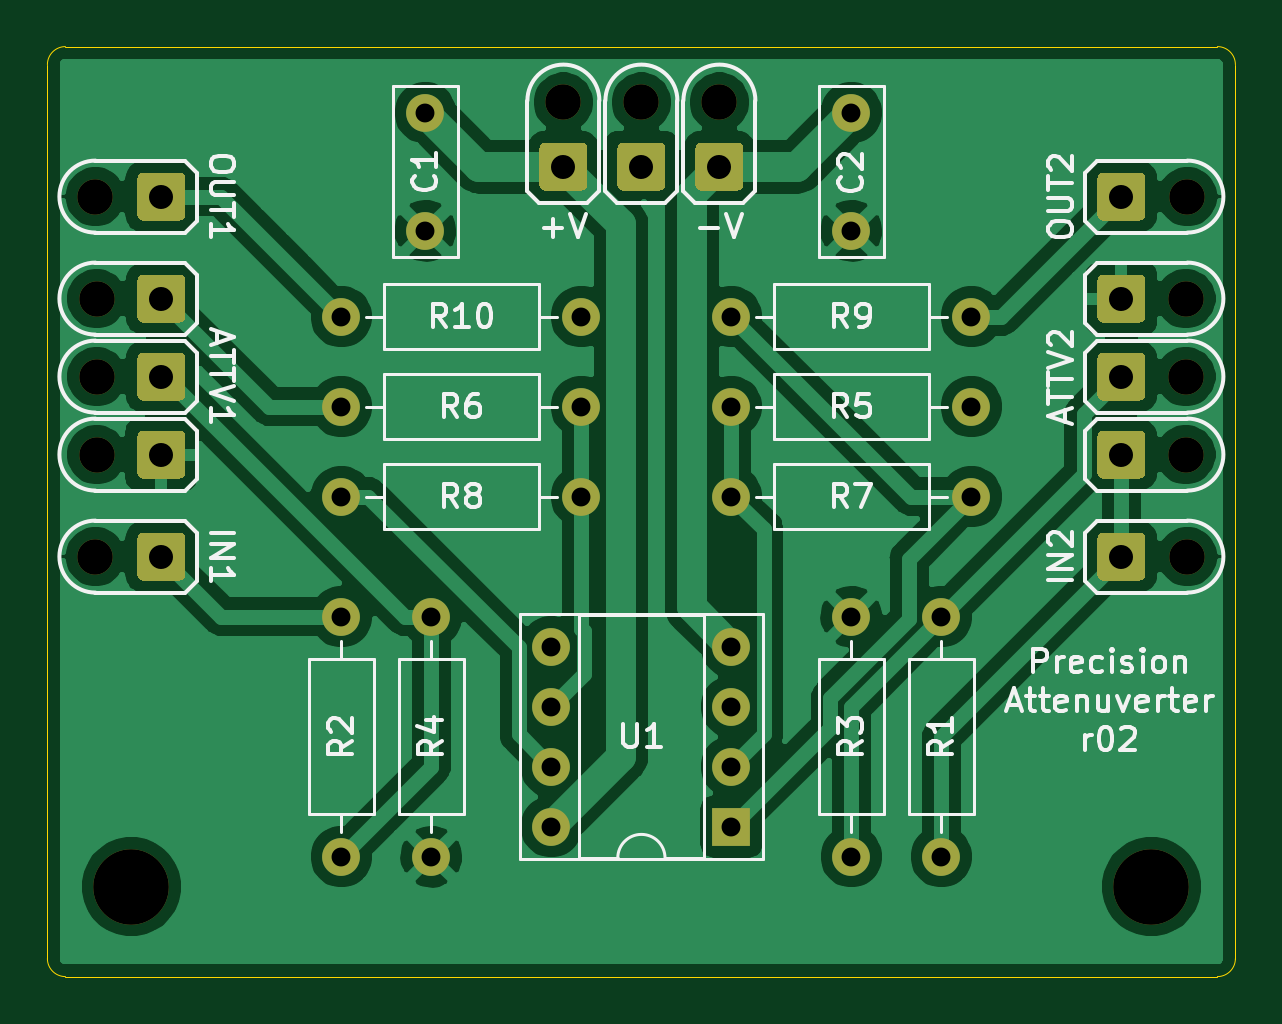
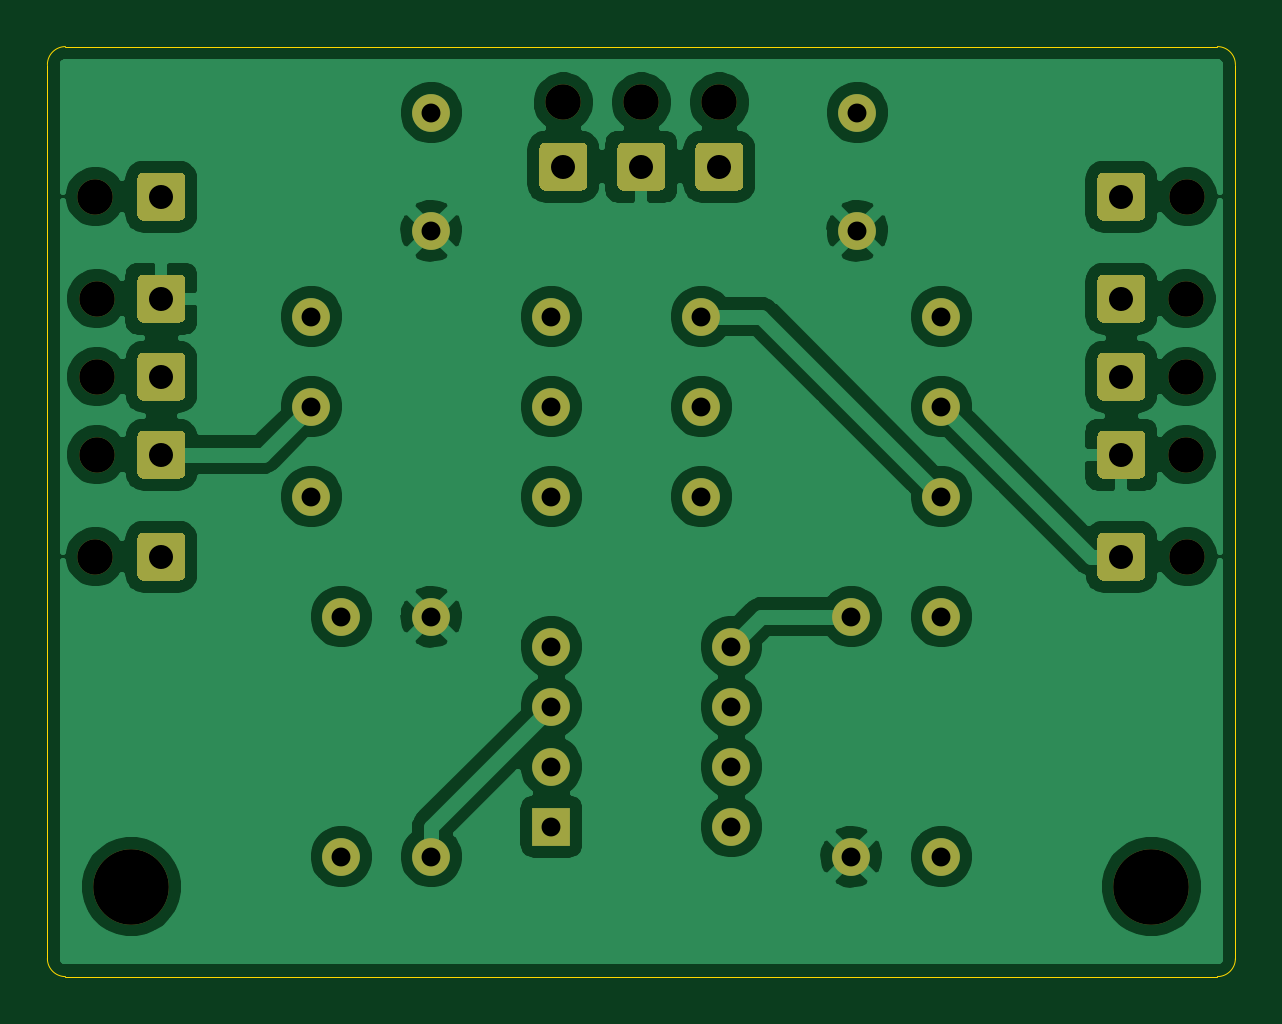
Circuit board: 8 layer files. Board 50.3 x 39.4 mm.
- bottom_copper: cgs-attenuverter-board-B_Cu.gbl (113779 bytes)
- bottom_mask: cgs-attenuverter-board-B_Mask.gbs (6765 bytes)
- bottom_silk: cgs-attenuverter-board-B_SilkS.gbo (486 bytes)
- outline: cgs-attenuverter-board-Edge_Cuts.gm1 (1021 bytes)
- top_copper: cgs-attenuverter-board-F_Cu.gtl (99202 bytes)
- top_mask: cgs-attenuverter-board-F_Mask.gts (6765 bytes)
- top_silk: cgs-attenuverter-board-F_SilkS.gto (29068 bytes)
- drill: cgs-attenuverter-board.drl (1261 bytes)

=== bottom_copper: cgs-attenuverter-board-B_Cu.gbl (113779 bytes, source omitted) ===
=== bottom_mask: cgs-attenuverter-board-B_Mask.gbs (6765 bytes, source omitted) ===
=== bottom_silk: cgs-attenuverter-board-B_SilkS.gbo ===
%TF.GenerationSoftware,KiCad,Pcbnew,(5.1.8-0-10_14)*%
%TF.CreationDate,2021-07-14T10:01:13+01:00*%
%TF.ProjectId,cgs-attenuverter-board,6367732d-6174-4746-956e-757665727465,rev?*%
%TF.SameCoordinates,Original*%
%TF.FileFunction,Legend,Bot*%
%TF.FilePolarity,Positive*%
%FSLAX46Y46*%
G04 Gerber Fmt 4.6, Leading zero omitted, Abs format (unit mm)*
G04 Created by KiCad (PCBNEW (5.1.8-0-10_14)) date 2021-07-14 10:01:13*
%MOMM*%
%LPD*%
G01*
G04 APERTURE LIST*
G04 APERTURE END LIST*
M02*

=== outline: cgs-attenuverter-board-Edge_Cuts.gm1 ===
%TF.GenerationSoftware,KiCad,Pcbnew,(5.1.8-0-10_14)*%
%TF.CreationDate,2021-07-14T10:01:13+01:00*%
%TF.ProjectId,cgs-attenuverter-board,6367732d-6174-4746-956e-757665727465,rev?*%
%TF.SameCoordinates,Original*%
%TF.FileFunction,Profile,NP*%
%FSLAX46Y46*%
G04 Gerber Fmt 4.6, Leading zero omitted, Abs format (unit mm)*
G04 Created by KiCad (PCBNEW (5.1.8-0-10_14)) date 2021-07-14 10:01:13*
%MOMM*%
%LPD*%
G01*
G04 APERTURE LIST*
%TA.AperFunction,Profile*%
%ADD10C,0.050000*%
%TD*%
G04 APERTURE END LIST*
D10*
X176784000Y-87630000D02*
G75*
G02*
X177546000Y-88392000I0J-762000D01*
G01*
X127254000Y-88392000D02*
G75*
G02*
X128016000Y-87630000I762000J0D01*
G01*
X128016000Y-127000000D02*
G75*
G02*
X127254000Y-126238000I0J762000D01*
G01*
X177546000Y-126238000D02*
G75*
G02*
X176784000Y-127000000I-762000J0D01*
G01*
X127254000Y-126238000D02*
X127254000Y-88392000D01*
X177546000Y-126238000D02*
X177546000Y-88392000D01*
X128016000Y-87630000D02*
X176784000Y-87630000D01*
X128016000Y-127000000D02*
X176784000Y-127000000D01*
M02*

=== top_copper: cgs-attenuverter-board-F_Cu.gtl (99202 bytes, source omitted) ===
=== top_mask: cgs-attenuverter-board-F_Mask.gts (6765 bytes, source omitted) ===
=== top_silk: cgs-attenuverter-board-F_SilkS.gto (29068 bytes, source omitted) ===
=== drill: cgs-attenuverter-board.drl ===
M48
; DRILL file {KiCad (5.1.8-0-10_14)} date Wednesday, July 14, 2021 at 10:01:18 AM
; FORMAT={-:-/ absolute / metric / decimal}
; #@! TF.CreationDate,2021-07-14T10:01:18+01:00
; #@! TF.GenerationSoftware,Kicad,Pcbnew,(5.1.8-0-10_14)
FMAT,2
METRIC
T1C0.800
T2C1.016
T3C1.500
T4C3.200
%
G90
G05
T1
X165.1Y-111.76
X165.1Y-121.92
X143.256Y-90.424
X143.256Y-95.424
X139.7Y-111.76
X139.7Y-121.92
X161.29Y-90.424
X161.29Y-95.424
X143.51Y-111.76
X143.51Y-121.92
X156.21Y-99.06
X166.37Y-99.06
X161.29Y-111.76
X161.29Y-121.92
X148.59Y-113.03
X148.59Y-115.57
X148.59Y-118.11
X148.59Y-120.65
X156.21Y-113.03
X156.21Y-115.57
X156.21Y-118.11
X156.21Y-120.65
X156.21Y-102.87
X166.37Y-102.87
X139.7Y-99.06
X149.86Y-99.06
X139.7Y-102.87
X149.86Y-102.87
X156.21Y-106.68
X166.37Y-106.68
X139.7Y-106.68
X149.86Y-106.68
T2
X132.08Y-109.22
X132.08Y-93.98
X172.72Y-98.298
X172.72Y-101.6
X172.72Y-104.902
X172.72Y-109.22
X172.72Y-93.98
X149.098Y-92.71
X152.4Y-92.71
X155.702Y-92.71
X132.08Y-98.298
X132.08Y-101.6
X132.08Y-104.902
T3
X129.286Y-109.22
X129.286Y-93.98
X175.45Y-98.298
X175.45Y-101.6
X175.45Y-104.902
X175.514Y-109.22
X175.514Y-93.98
X149.098Y-89.98
X152.4Y-89.98
X155.702Y-89.98
X129.35Y-98.298
X129.35Y-101.6
X129.35Y-104.902
T4
X173.99Y-123.19
X130.81Y-123.19
T0
M30

